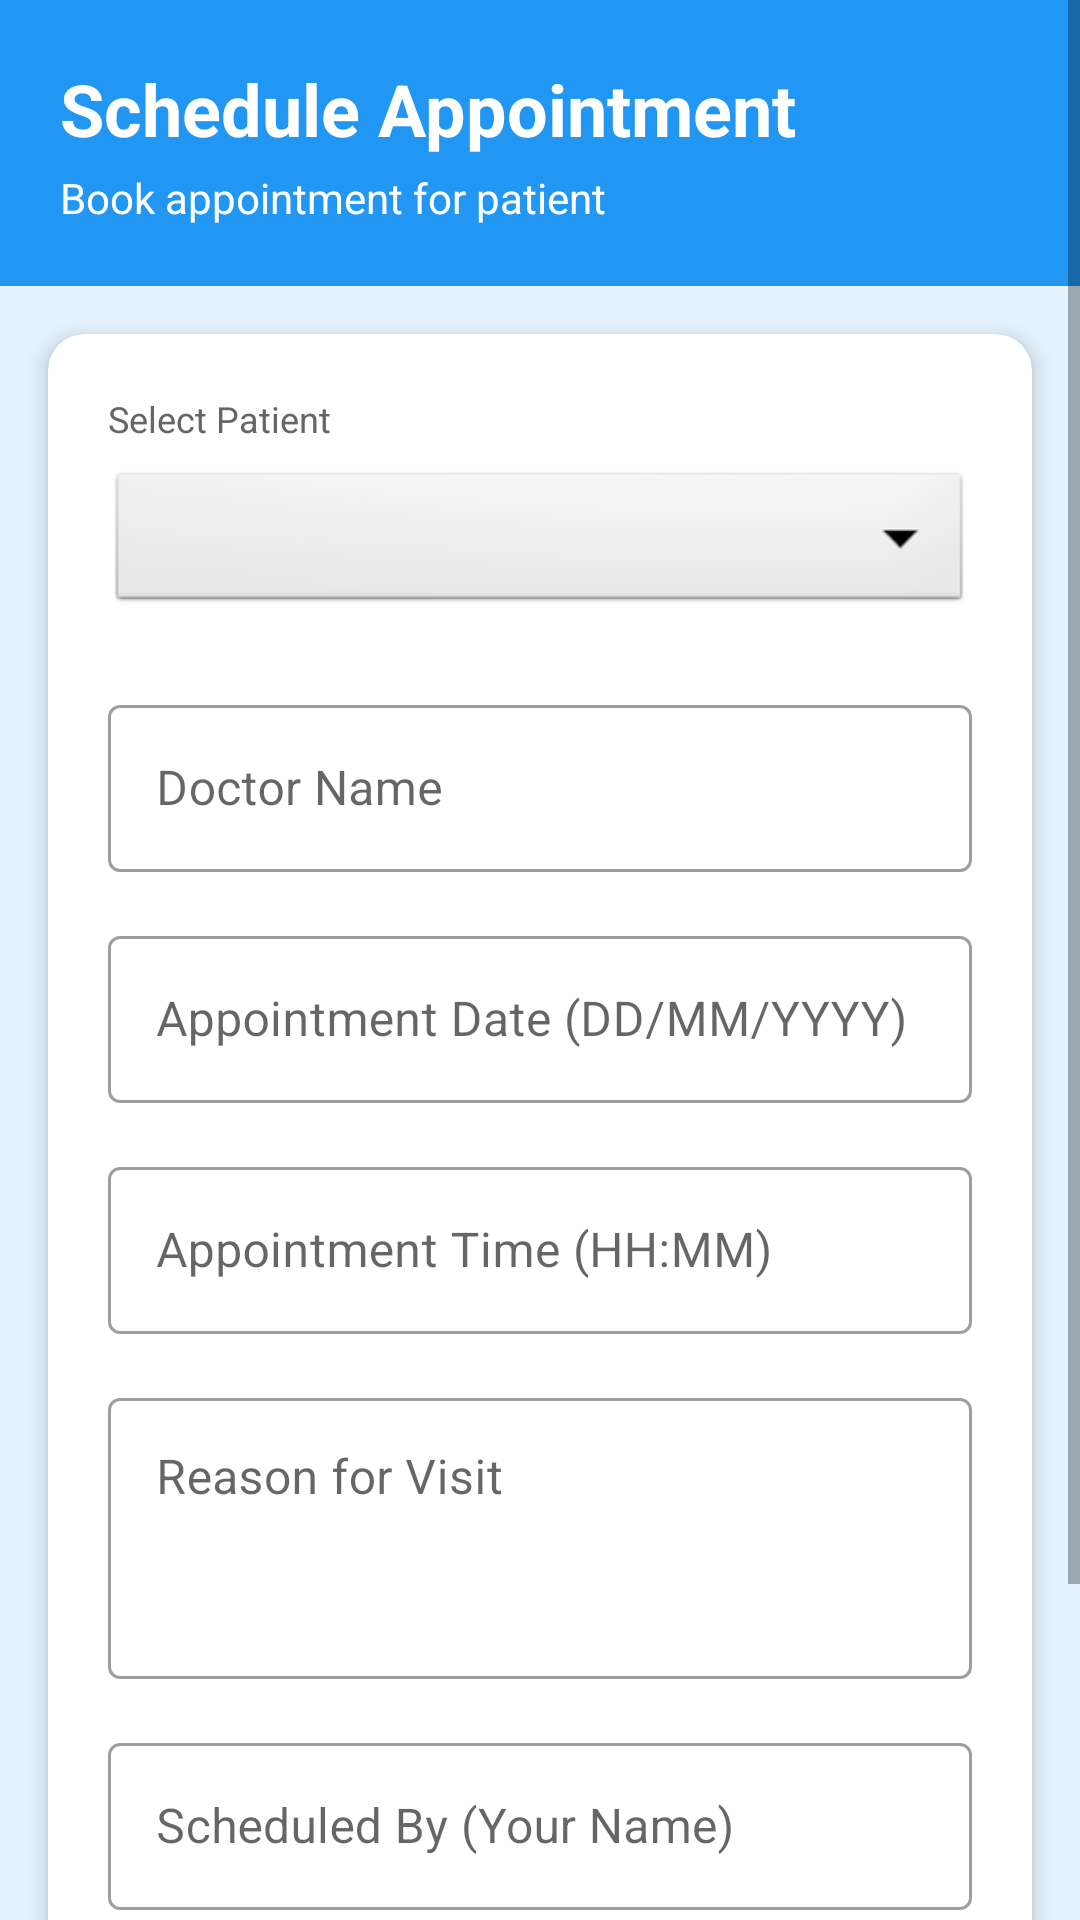

Here is an Android app screen rendered from its layout file. Give the layout XML and the strings, colors and styles it references.
<!-- AndroidManifest.xml: application theme Theme.EHRSystem -->
<!-- res/layout/activity_schedule_appointment.xml -->
<?xml version="1.0" encoding="utf-8"?>
<ScrollView xmlns:android="http://schemas.android.com/apk/res/android"
    xmlns:app="http://schemas.android.com/apk/res-auto"
    android:layout_width="match_parent"
    android:layout_height="match_parent"
    android:background="#E3F2FD">

    <LinearLayout
        android:layout_width="match_parent"
        android:layout_height="wrap_content"
        android:orientation="vertical">

        
        <LinearLayout
            android:layout_width="match_parent"
            android:layout_height="wrap_content"
            android:background="#2196F3"
            android:orientation="vertical"
            android:padding="20dp">

            <TextView
                android:layout_width="match_parent"
                android:layout_height="wrap_content"
                android:text="Schedule Appointment"
                android:textSize="24sp"
                android:textStyle="bold"
                android:textColor="#FFFFFF"/>

            <TextView
                android:layout_width="match_parent"
                android:layout_height="wrap_content"
                android:text="Book appointment for patient"
                android:textSize="14sp"
                android:textColor="#FFFFFF"
                android:layout_marginTop="4dp"/>
        </LinearLayout>

        
        <androidx.cardview.widget.CardView
            android:layout_width="match_parent"
            android:layout_height="wrap_content"
            android:layout_margin="16dp"
            app:cardCornerRadius="12dp"
            app:cardElevation="4dp">

            <LinearLayout
                android:layout_width="match_parent"
                android:layout_height="wrap_content"
                android:orientation="vertical"
                android:padding="20dp">

                
                <TextView
                    android:layout_width="match_parent"
                    android:layout_height="wrap_content"
                    android:text="Select Patient"
                    android:textSize="12sp"
                    android:textColor="#666666"
                    android:layout_marginBottom="8dp"/>

                <Spinner
                    android:id="@+id/spinnerPatient"
                    android:layout_width="match_parent"
                    android:layout_height="50dp"
                    android:background="@android:drawable/btn_dropdown"
                    android:padding="12dp"
                    android:layout_marginBottom="24dp"/>

                
                <com.google.android.material.textfield.TextInputLayout
                    android:layout_width="match_parent"
                    android:layout_height="wrap_content"
                    android:hint="Doctor Name"
                    android:layout_marginBottom="16dp"
                    style="@style/Widget.MaterialComponents.TextInputLayout.OutlinedBox">

                    <com.google.android.material.textfield.TextInputEditText
                        android:id="@+id/etDoctorName"
                        android:layout_width="match_parent"
                        android:layout_height="wrap_content"
                        android:inputType="textCapWords"/>
                </com.google.android.material.textfield.TextInputLayout>

                
                <com.google.android.material.textfield.TextInputLayout
                    android:layout_width="match_parent"
                    android:layout_height="wrap_content"
                    android:hint="Appointment Date (DD/MM/YYYY)"
                    android:layout_marginBottom="16dp"
                    style="@style/Widget.MaterialComponents.TextInputLayout.OutlinedBox">

                    <com.google.android.material.textfield.TextInputEditText
                        android:id="@+id/etAppointmentDate"
                        android:layout_width="match_parent"
                        android:layout_height="wrap_content"
                        android:inputType="none"
                        android:focusable="false"
                        android:clickable="true"/>
                </com.google.android.material.textfield.TextInputLayout>

                
                <com.google.android.material.textfield.TextInputLayout
                    android:layout_width="match_parent"
                    android:layout_height="wrap_content"
                    android:hint="Appointment Time (HH:MM)"
                    android:layout_marginBottom="16dp"
                    style="@style/Widget.MaterialComponents.TextInputLayout.OutlinedBox">

                    <com.google.android.material.textfield.TextInputEditText
                        android:id="@+id/etAppointmentTime"
                        android:layout_width="match_parent"
                        android:layout_height="wrap_content"
                        android:inputType="none"
                        android:focusable="false"
                        android:clickable="true"/>
                </com.google.android.material.textfield.TextInputLayout>

                
                <com.google.android.material.textfield.TextInputLayout
                    android:layout_width="match_parent"
                    android:layout_height="wrap_content"
                    android:hint="Reason for Visit"
                    android:layout_marginBottom="16dp"
                    style="@style/Widget.MaterialComponents.TextInputLayout.OutlinedBox">

                    <com.google.android.material.textfield.TextInputEditText
                        android:id="@+id/etReason"
                        android:layout_width="match_parent"
                        android:layout_height="wrap_content"
                        android:inputType="textMultiLine"
                        android:minLines="3"
                        android:gravity="top"/>
                </com.google.android.material.textfield.TextInputLayout>

                
                <com.google.android.material.textfield.TextInputLayout
                    android:layout_width="match_parent"
                    android:layout_height="wrap_content"
                    android:hint="Scheduled By (Your Name)"
                    android:layout_marginBottom="16dp"
                    style="@style/Widget.MaterialComponents.TextInputLayout.OutlinedBox">

                    <com.google.android.material.textfield.TextInputEditText
                        android:id="@+id/etReceptionistName"
                        android:layout_width="match_parent"
                        android:layout_height="wrap_content"
                        android:inputType="textCapWords"/>
                </com.google.android.material.textfield.TextInputLayout>

            </LinearLayout>
        </androidx.cardview.widget.CardView>

        
        <LinearLayout
            android:layout_width="match_parent"
            android:layout_height="wrap_content"
            android:orientation="horizontal"
            android:padding="16dp"
            android:gravity="center">

            <Button
                android:id="@+id/btnCancel"
                android:layout_width="0dp"
                android:layout_height="wrap_content"
                android:layout_weight="1"
                android:text="Cancel"
                android:layout_marginEnd="8dp"
                android:backgroundTint="#757575"/>

            <Button
                android:id="@+id/btnSchedule"
                android:layout_width="0dp"
                android:layout_height="wrap_content"
                android:layout_weight="1"
                android:text="Schedule Appointment"
                android:layout_marginStart="8dp"/>
        </LinearLayout>

    </LinearLayout>
</ScrollView>
<!-- resources referenced by this layout -->
<resources>
  <style name="Theme.EHRSystem" parent="Theme.MaterialComponents.DayNight.DarkActionBar">
          
          <item name="colorPrimary">@color/purple_500</item>
          <item name="colorPrimaryVariant">@color/purple_700</item>
          <item name="colorOnPrimary">@color/white</item>
          
          <item name="colorSecondary">@color/teal_200</item>
          <item name="colorSecondaryVariant">@color/teal_700</item>
          <item name="colorOnSecondary">@color/black</item>
          
          <item name="android:statusBarColor">?attr/colorPrimaryVariant</item>
      </style>
  <!-- not gathered from this repository: default colours our renderer supplied (Android Studio template values) -->
  <color name="purple_500">#FF6200EE</color>
  <color name="purple_700">#FF3700B3</color>
  <color name="teal_200">#FF03DAC5</color>
  <color name="teal_700">#FF018786</color>
  <color name="black">#FF000000</color>
  <color name="white">#FFFFFFFF</color>
</resources>
